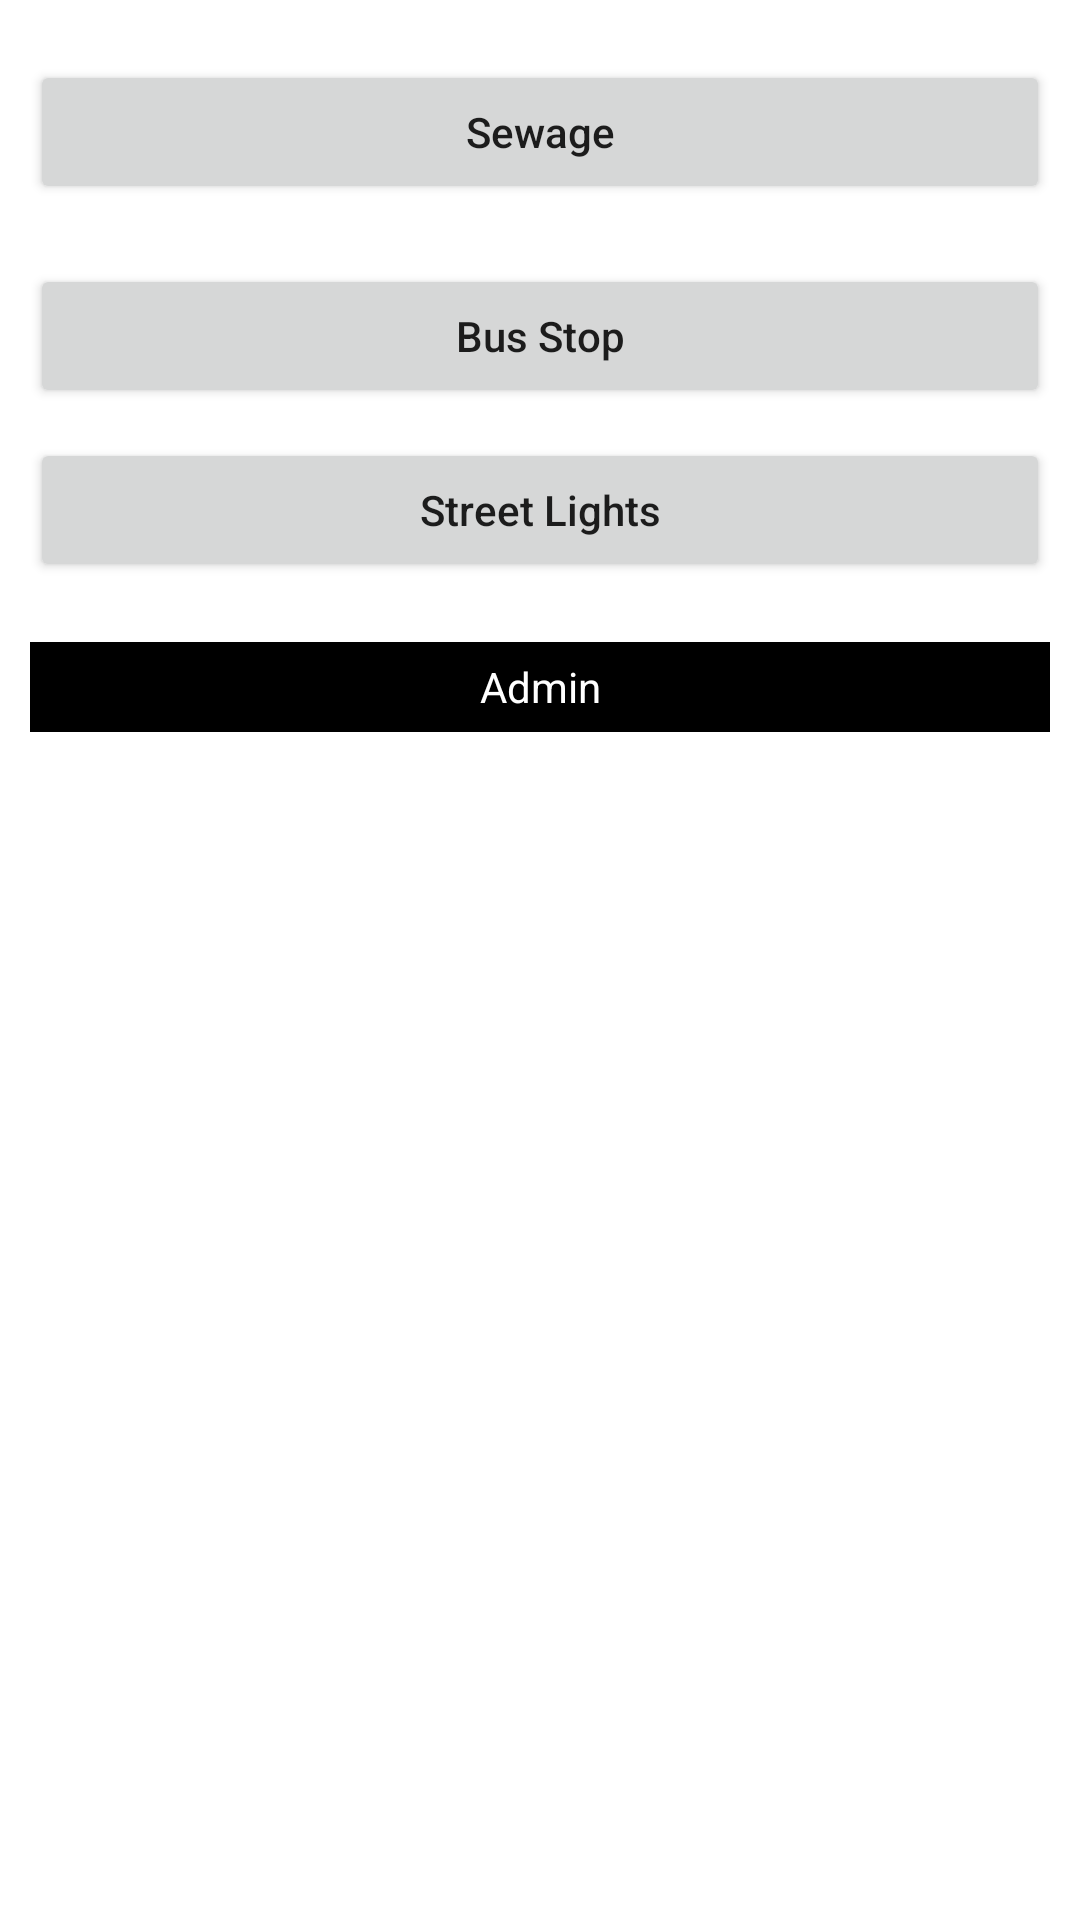

Produce the Android XML layout that renders to this screen, including the resource entries it uses.
<!-- AndroidManifest.xml: application theme Theme.CrowdDataCollection -->
<!-- res/layout/activity_main.xml -->
<?xml version="1.0" encoding="utf-8"?>
<LinearLayout
    xmlns:android="http://schemas.android.com/apk/res/android"
    xmlns:tools="http://schemas.android.com/tools"
    android:layout_width="match_parent"
    android:layout_height="match_parent"
    android:orientation="vertical"
    tools:context=".MainActivity">

    
    <Button
        android:id="@+id/sewage"
        android:layout_width="match_parent"
        android:layout_height="wrap_content"
        android:layout_marginStart="10dp"
        android:layout_marginTop="20dp"
        android:layout_marginEnd="10dp"
        android:text="Sewage"
        android:importantForAutofill="no"
        android:inputType="text" />

    
    <Button
        android:id="@+id/bus_stop"
        android:layout_width="match_parent"
        android:layout_height="wrap_content"
        android:layout_marginStart="10dp"
        android:layout_marginTop="20dp"
        android:layout_marginEnd="10dp"
        android:text="Bus Stop"
        android:importantForAutofill="no"
        android:inputType="time" />

    

    
    <Button
        android:id="@+id/idBtnSubmitCourse"
        android:layout_width="match_parent"
        android:layout_height="wrap_content"
        android:layout_margin="10dp"
        android:text="Street Lights"
        android:textAllCaps="false" />

    
    <TextView
        android:id="@+id/admin_module"
        android:layout_width="match_parent"
        android:layout_height="30dp"
        android:layout_margin="10dp"
        android:text="Admin"
        android:gravity="center"
        android:textColor="@color/white"
        android:layout_marginVertical="12dp"
        android:background="@color/black"
        android:textAllCaps="false" />

</LinearLayout>
<!-- resources referenced by this layout -->
<resources>
  <style name="Theme.CrowdDataCollection" parent="Theme.MaterialComponents.DayNight.DarkActionBar">
          
          <item name="colorPrimary">@color/purple_500</item>
          <item name="colorPrimaryVariant">@color/purple_700</item>
          <item name="colorOnPrimary">@color/white</item>
          
          <item name="colorSecondary">@color/teal_200</item>
          <item name="colorSecondaryVariant">@color/teal_700</item>
          <item name="colorOnSecondary">@color/black</item>
          
          <item name="android:statusBarColor">?attr/colorPrimaryVariant</item>
          
      </style>
  <!-- not gathered from this repository: default colours our renderer supplied (Android Studio template values) -->
  <color name="purple_500">#FF6200EE</color>
  <color name="purple_700">#FF3700B3</color>
  <color name="teal_200">#FF03DAC5</color>
  <color name="teal_700">#FF018786</color>
  <color name="black">#FF000000</color>
  <color name="white">#FFFFFFFF</color>
</resources>
